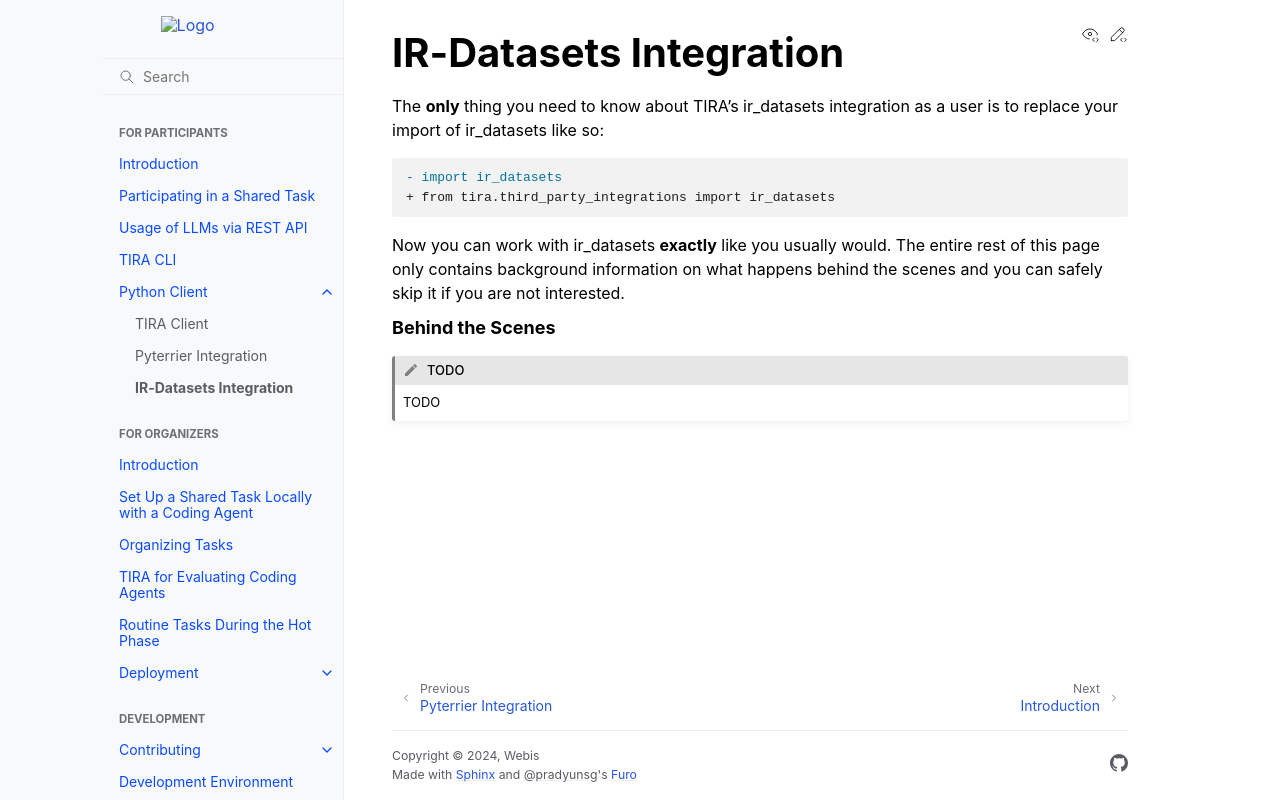

repository: tira-io/tira · page: participants/python-client/ir-datasets.html · generator: sphinx

IR-Datasets Integration
=======================

The **only** thing you need to know about TIRA's ir_datasets integration as a user is to replace your import of
ir_datasets like so:

.. code-block:: diff
    
   - import ir_datasets
   + from tira.third_party_integrations import ir_datasets

Now you can work with ir_datasets **exactly** like you usually would. The entire rest of this page only contains
background information on what happens behind the scenes and you can safely skip it if you are not interested.


.. rubric:: Behind the Scenes

.. todo:: TODO
